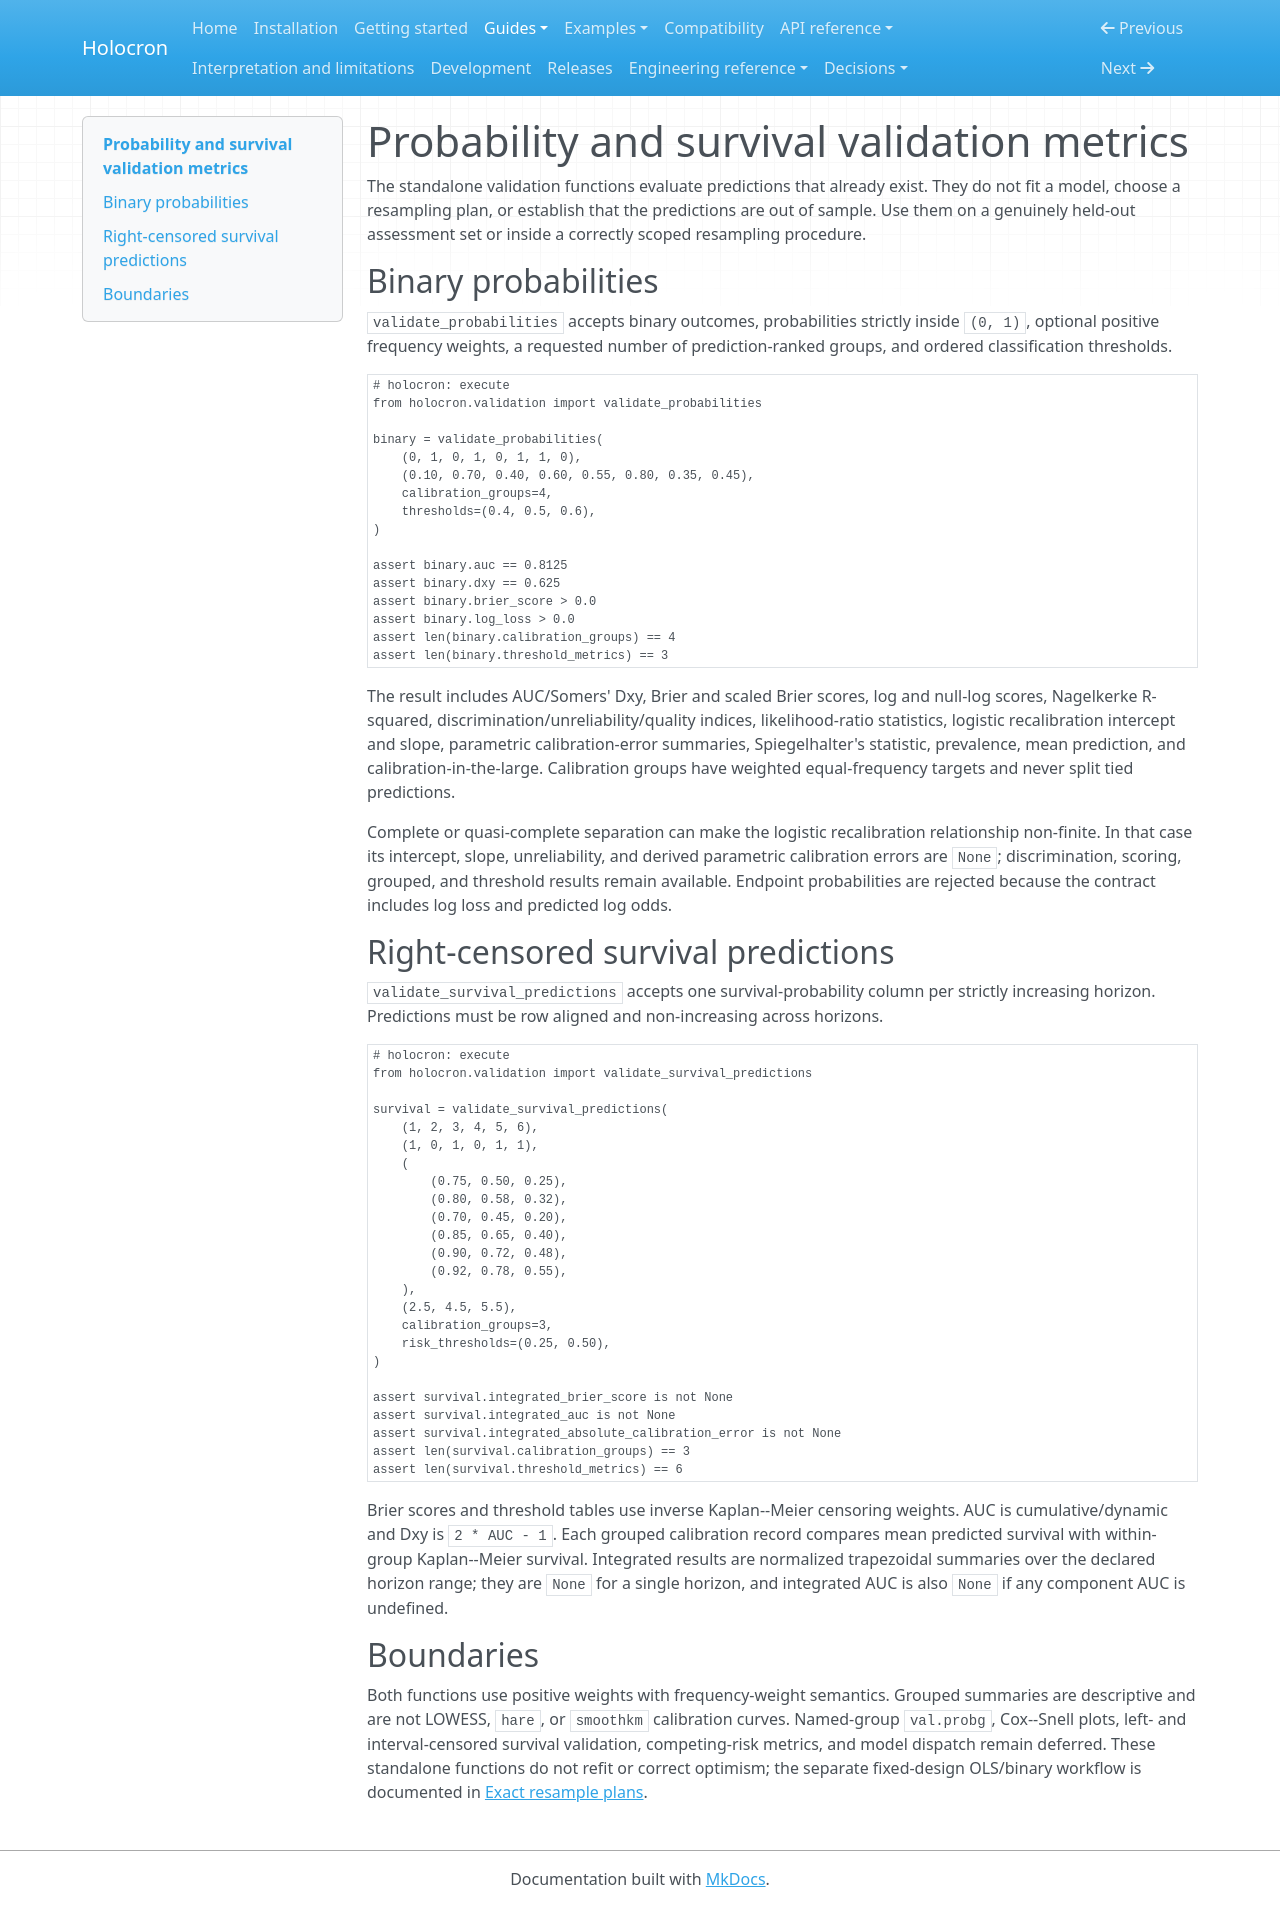

repository: joshuamyers22/holocron · page: guides/validation-metrics/index.html · generator: mkdocs

# Probability and survival validation metrics

The standalone validation functions evaluate predictions that already exist.
They do not fit a model, choose a resampling plan, or establish that the
predictions are out of sample. Use them on a genuinely held-out assessment set
or inside a correctly scoped resampling procedure.

## Binary probabilities

`validate_probabilities` accepts binary outcomes, probabilities strictly
inside `(0, 1)`, optional positive frequency weights, a requested number of
prediction-ranked groups, and ordered classification thresholds.

```python
# holocron: execute
from holocron.validation import validate_probabilities

binary = validate_probabilities(
    (0, 1, 0, 1, 0, 1, 1, 0),
    (0.10, 0.70, 0.40, 0.60, 0.55, 0.80, 0.35, 0.45),
    calibration_groups=4,
    thresholds=(0.4, 0.5, 0.6),
)

assert binary.auc == 0.8125
assert binary.dxy == 0.625
assert binary.brier_score > 0.0
assert binary.log_loss > 0.0
assert len(binary.calibration_groups) == 4
assert len(binary.threshold_metrics) == 3
```

The result includes AUC/Somers' Dxy, Brier and scaled Brier scores, log and
null-log scores, Nagelkerke R-squared, discrimination/unreliability/quality
indices, likelihood-ratio statistics, logistic recalibration intercept and
slope, parametric calibration-error summaries, Spiegelhalter's statistic,
prevalence, mean prediction, and calibration-in-the-large. Calibration groups
have weighted equal-frequency targets and never split tied predictions.

Complete or quasi-complete separation can make the logistic recalibration
relationship non-finite. In that case its intercept, slope, unreliability, and
derived parametric calibration errors are `None`; discrimination, scoring,
grouped, and threshold results remain available. Endpoint probabilities are
rejected because the contract includes log loss and predicted log odds.

## Right-censored survival predictions

`validate_survival_predictions` accepts one survival-probability column per
strictly increasing horizon. Predictions must be row aligned and non-increasing
across horizons.

```python
# holocron: execute
from holocron.validation import validate_survival_predictions

survival = validate_survival_predictions(
    (1, 2, 3, 4, 5, 6),
    (1, 0, 1, 0, 1, 1),
    (
        (0.75, 0.50, 0.25),
        (0.80, 0.58, 0.32),
        (0.70, 0.45, 0.20),
        (0.85, 0.65, 0.40),
        (0.90, 0.72, 0.48),
        (0.92, 0.78, 0.55),
    ),
    (2.5, 4.5, 5.5),
    calibration_groups=3,
    risk_thresholds=(0.25, 0.50),
)

assert survival.integrated_brier_score is not None
assert survival.integrated_auc is not None
assert survival.integrated_absolute_calibration_error is not None
assert len(survival.calibration_groups) == 3
assert len(survival.threshold_metrics) == 6
```

Brier scores and threshold tables use inverse Kaplan--Meier censoring weights.
AUC is cumulative/dynamic and Dxy is `2 * AUC - 1`. Each grouped calibration
record compares mean predicted survival with within-group Kaplan--Meier
survival. Integrated results are normalized trapezoidal summaries over the
declared horizon range; they are `None` for a single horizon, and integrated
AUC is also `None` if any component AUC is undefined.

## Boundaries

Both functions use positive weights with frequency-weight semantics. Grouped
summaries are descriptive and are not LOWESS, `hare`, or `smoothkm` calibration
curves. Named-group `val.probg`, Cox--Snell plots, left- and interval-censored
survival validation, competing-risk metrics, and model dispatch remain
deferred. These standalone functions do not refit or correct optimism; the
separate fixed-design OLS/binary workflow is documented in
[Exact resample plans](resampling.md).
